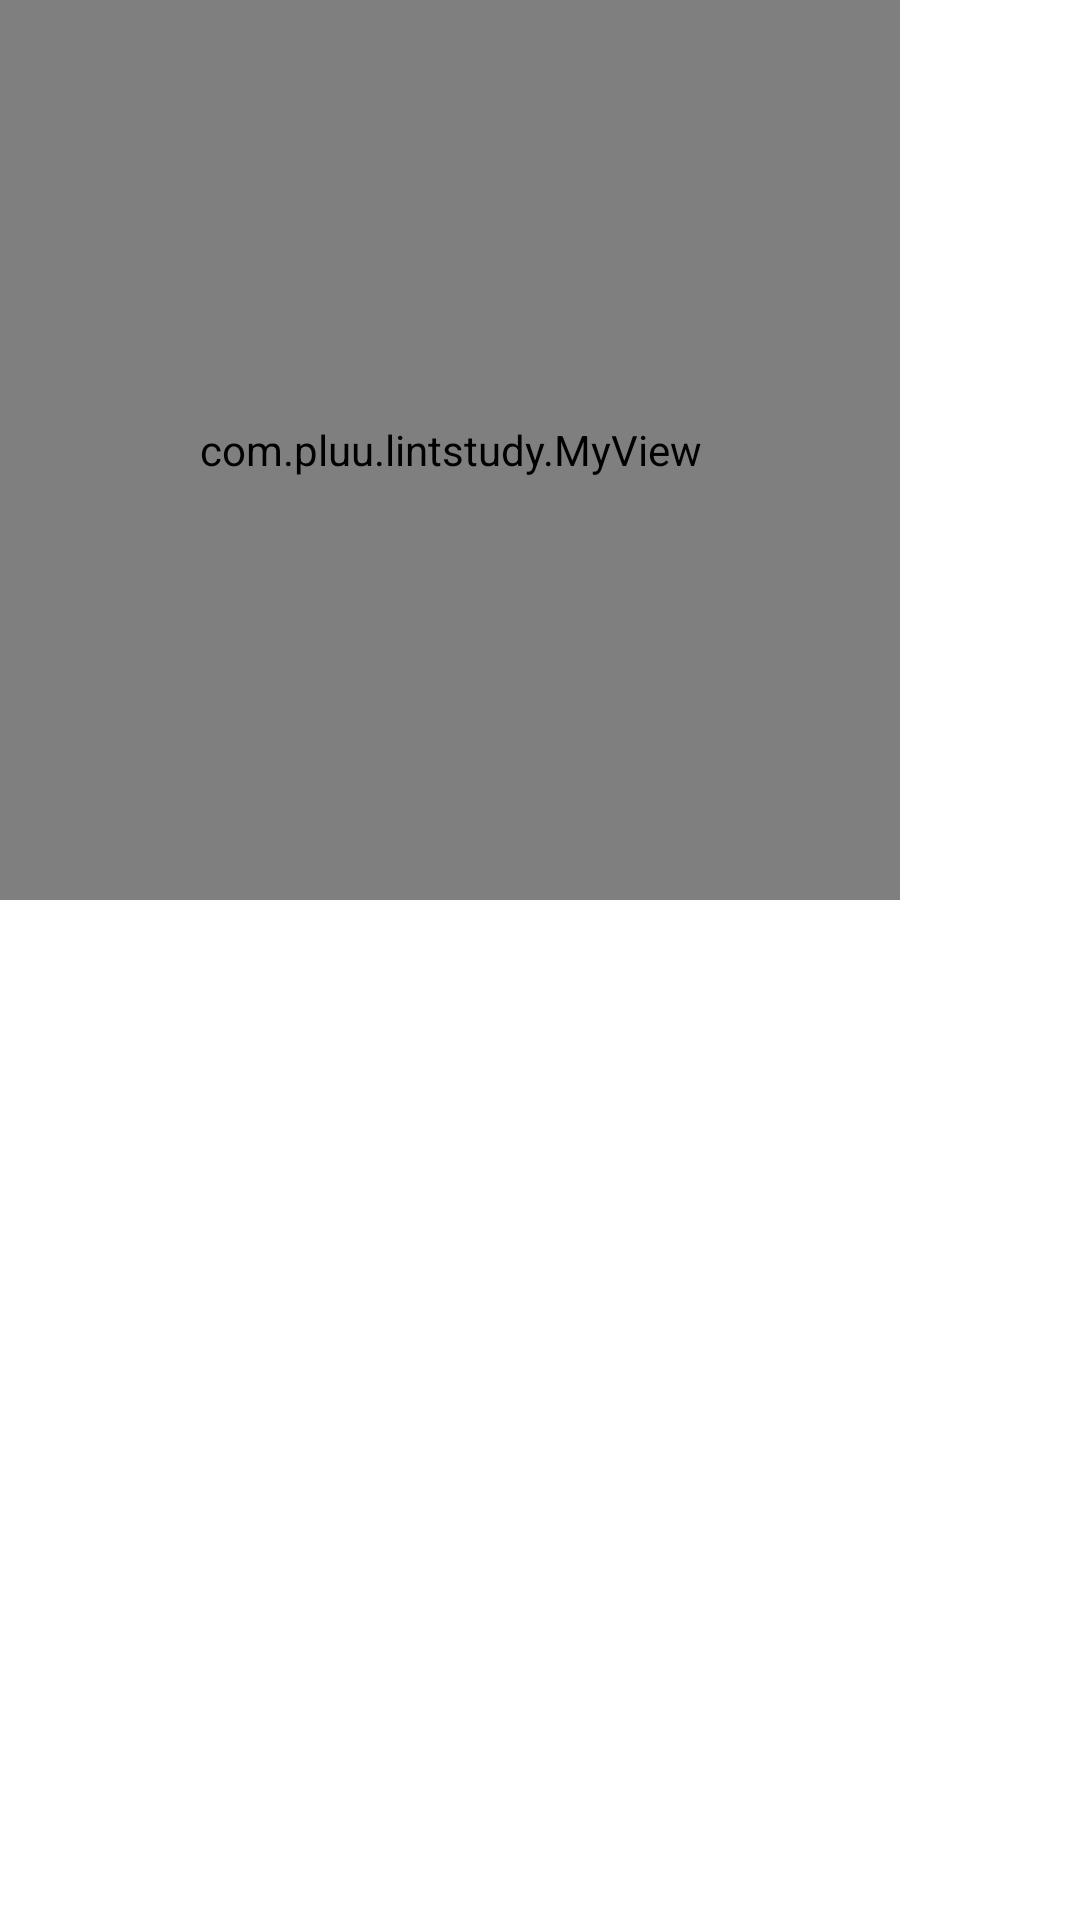

Reconstruct the res/layout file that produces this screen, plus the resources it refers to.
<!-- AndroidManifest.xml: application theme Theme.LintStudy -->
<!-- res/layout/sample_my_view.xml -->
<FrameLayout xmlns:android="http://schemas.android.com/apk/res/android"
    xmlns:app="http://schemas.android.com/apk/res-auto"
    android:layout_width="match_parent"
    android:layout_height="match_parent">

    <ImageView
        android:layout_width="wrap_content"
        android:layout_height="wrap_content" />

    <com.pluu.lintstudy.MyView
        android:layout_width="300dp"
        android:layout_height="300dp"
        app:exampleDimension="24sp"
        app:exampleString="Hello, MyView" />

</FrameLayout>
<!-- resources referenced by this layout -->
<resources>
  <style name="Theme.LintStudy" parent="Theme.MaterialComponents.DayNight.NoActionBar">
          
          <item name="colorPrimary">@color/purple_500</item>
          <item name="colorPrimaryVariant">@color/purple_700</item>
          <item name="colorOnPrimary">@color/white</item>
          
          <item name="colorSecondary">@color/teal_200</item>
          <item name="colorSecondaryVariant">@color/teal_700</item>
          <item name="colorOnSecondary">@color/black</item>
          
          <item name="android:statusBarColor" tools:targetApi="l">?attr/colorPrimaryVariant</item>
          
      </style>
  <!-- not gathered from this repository: default colours our renderer supplied (Android Studio template values) -->
  <color name="purple_500">#FF6200EE</color>
  <color name="purple_700">#FF3700B3</color>
  <color name="teal_200">#FF03DAC5</color>
  <color name="teal_700">#FF018786</color>
  <color name="black">#FF000000</color>
  <color name="white">#FFFFFFFF</color>
</resources>
